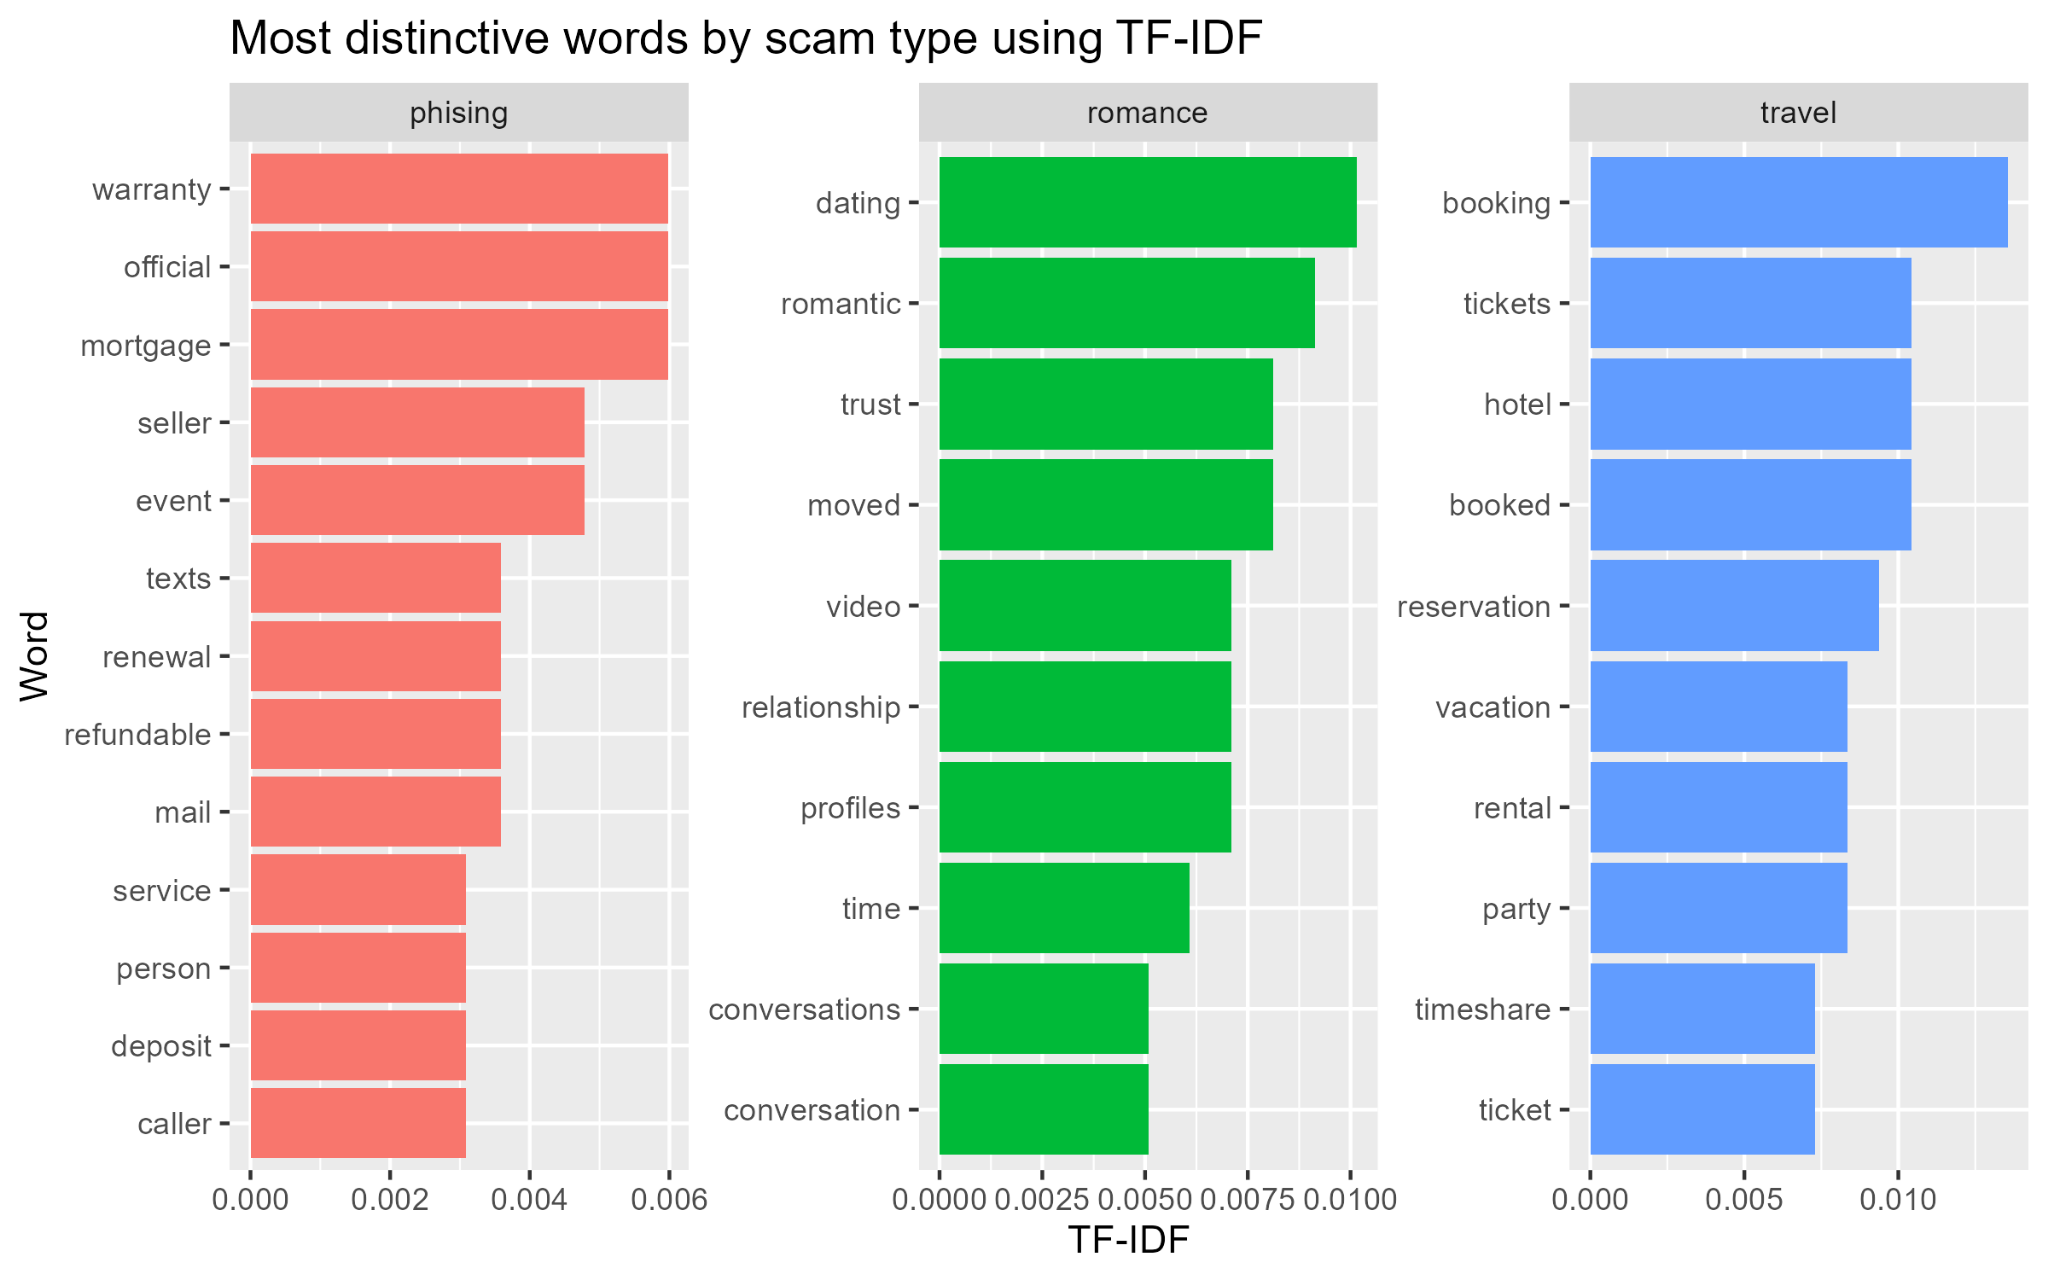

Data behind this chart, as committed beside it:
scam_type, word, n, tf, idf, tf_idf
travel, booking, 13, 0.01233, 1.099, 0.01355
travel, booked, 10, 0.009488, 1.099, 0.01042
travel, hotel, 10, 0.009488, 1.099, 0.01042
travel, tickets, 10, 0.009488, 1.099, 0.01042
romance, dating, 10, 0.009242, 1.099, 0.01015
travel, reservation, 9, 0.008539, 1.099, 0.009381
romance, romantic, 9, 0.008318, 1.099, 0.009138
travel, party, 8, 0.00759, 1.099, 0.008339
travel, rental, 8, 0.00759, 1.099, 0.008339
travel, vacation, 8, 0.00759, 1.099, 0.008339
romance, moved, 8, 0.007394, 1.099, 0.008123
romance, trust, 8, 0.007394, 1.099, 0.008123
travel, ticket, 7, 0.006641, 1.099, 0.007296
travel, timeshare, 7, 0.006641, 1.099, 0.007296
romance, profiles, 7, 0.00647, 1.099, 0.007107
romance, relationship, 7, 0.00647, 1.099, 0.007107
romance, video, 7, 0.00647, 1.099, 0.007107
travel, airline, 6, 0.005693, 1.099, 0.006254
travel, cheap, 6, 0.005693, 1.099, 0.006254
romance, time, 6, 0.005545, 1.099, 0.006092
phishing, mortgage, 5, 0.005441, 1.099, 0.005977
phishing, official, 5, 0.005441, 1.099, 0.005977
phishing, warranty, 5, 0.005441, 1.099, 0.005977
travel, travel, 14, 0.01328, 0.4055, 0.005386
travel, advertised, 5, 0.004744, 1.099, 0.005212
travel, airlines, 5, 0.004744, 1.099, 0.005212
travel, cancelled, 5, 0.004744, 1.099, 0.005212
travel, trip, 5, 0.004744, 1.099, 0.005212
travel, weeks, 5, 0.004744, 1.099, 0.005212
romance, conversation, 5, 0.004621, 1.099, 0.005077
romance, conversations, 5, 0.004621, 1.099, 0.005077
travel, flight, 13, 0.01233, 0.4055, 0.005001
phishing, event, 4, 0.004353, 1.099, 0.004782
phishing, seller, 4, 0.004353, 1.099, 0.004782
travel, cost, 4, 0.003795, 1.099, 0.004169
travel, flights, 4, 0.003795, 1.099, 0.004169
travel, guest, 4, 0.003795, 1.099, 0.004169
travel, klarna, 4, 0.003795, 1.099, 0.004169
travel, low, 4, 0.003795, 1.099, 0.004169
travel, packages, 4, 0.003795, 1.099, 0.004169
travel, price, 4, 0.003795, 1.099, 0.004169
romance, building, 4, 0.003697, 1.099, 0.004061
romance, built, 4, 0.003697, 1.099, 0.004061
romance, encouraged, 4, 0.003697, 1.099, 0.004061
romance, famous, 4, 0.003697, 1.099, 0.004061
romance, invest, 4, 0.003697, 1.099, 0.004061
romance, paypal, 4, 0.003697, 1.099, 0.004061
phishing, mail, 3, 0.003264, 1.099, 0.003586
phishing, refundable, 3, 0.003264, 1.099, 0.003586
phishing, renewal, 3, 0.003264, 1.099, 0.003586
phishing, texts, 3, 0.003264, 1.099, 0.003586
romance, met, 9, 0.008318, 0.4055, 0.003373
travel, availability, 3, 0.002846, 1.099, 0.003127
travel, demanded, 3, 0.002846, 1.099, 0.003127
travel, disputed, 3, 0.002846, 1.099, 0.003127
travel, fare, 3, 0.002846, 1.099, 0.003127
travel, limited, 3, 0.002846, 1.099, 0.003127
travel, marriott, 3, 0.002846, 1.099, 0.003127
travel, membership, 3, 0.002846, 1.099, 0.003127
travel, presentation, 3, 0.002846, 1.099, 0.003127
... 1,239 more rows
